Labelled photos from "dataset_preprocessed", an image-classification folder in Charifabenfraj/PlantGuard_AI. The possible labels are: pepper bell bacterial spot, pepper bell healthy, potato early blight, potato healthy, tomato mosaic virus.

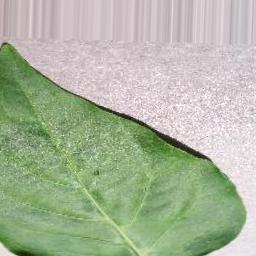
Label: pepper bell healthy

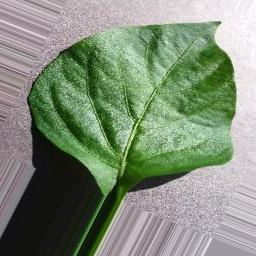
Label: pepper bell healthy

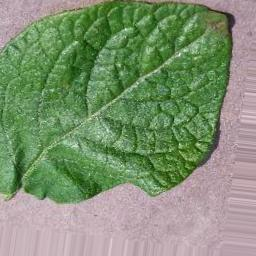
Label: potato healthy

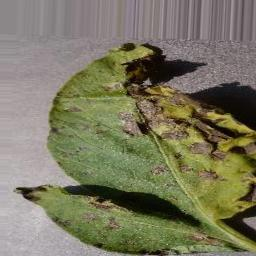
Label: potato early blight

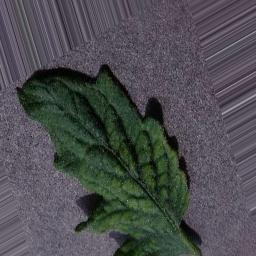
Label: tomato mosaic virus

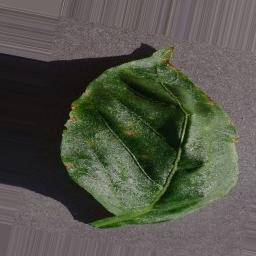
Label: pepper bell bacterial spot
